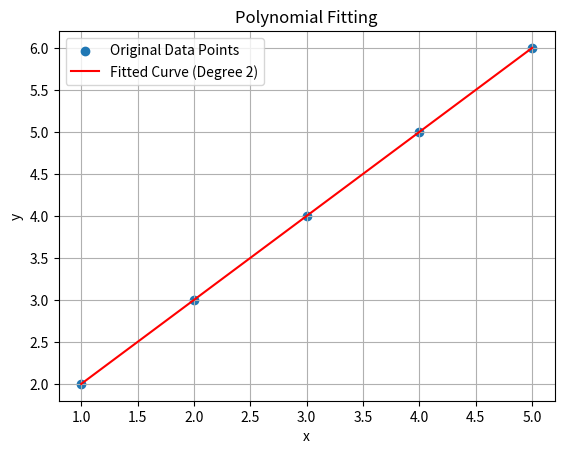

Python code for this plot:
import numpy as np
import matplotlib.pyplot as plt

x = np.array([1, 2, 3, 4, 5])
y = np.array([2, 3, 4, 5, 6])

coefficients = np.polyfit(x, y, 2)
poly_function = np.poly1d(coefficients)

x_fit = np.linspace(min(x), max(x), 100)
y_fit = poly_function(x_fit)

plt.scatter(x, y, label='Original Data Points')
plt.plot(x_fit, y_fit, color='red', label='Fitted Curve (Degree 2)')
plt.xlabel('x')
plt.ylabel('y')
plt.title('Polynomial Fitting')
plt.legend()
plt.grid(True)
plt.show()